The GitHub repository ctanyt/GA_Projects contains a labelled image folder "capstone" with 6 categories: blue spot ray, hybrid grouper, queenfish, red sea bream, sea bass, shovelnose. Examples follow, each with its label.

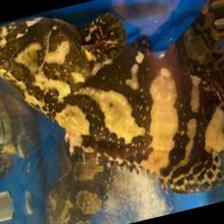
Label: hybrid grouper

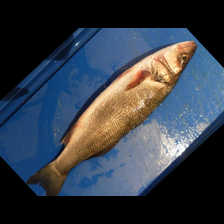
Label: sea bass

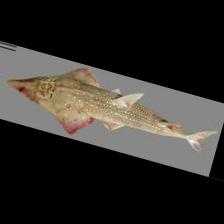
Label: shovelnose

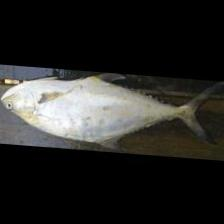
Label: queenfish

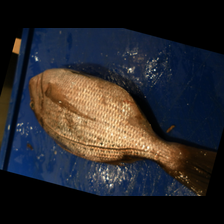
Label: red sea bream

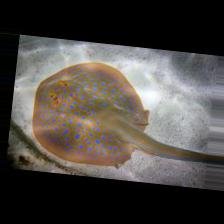
Label: blue spot ray
